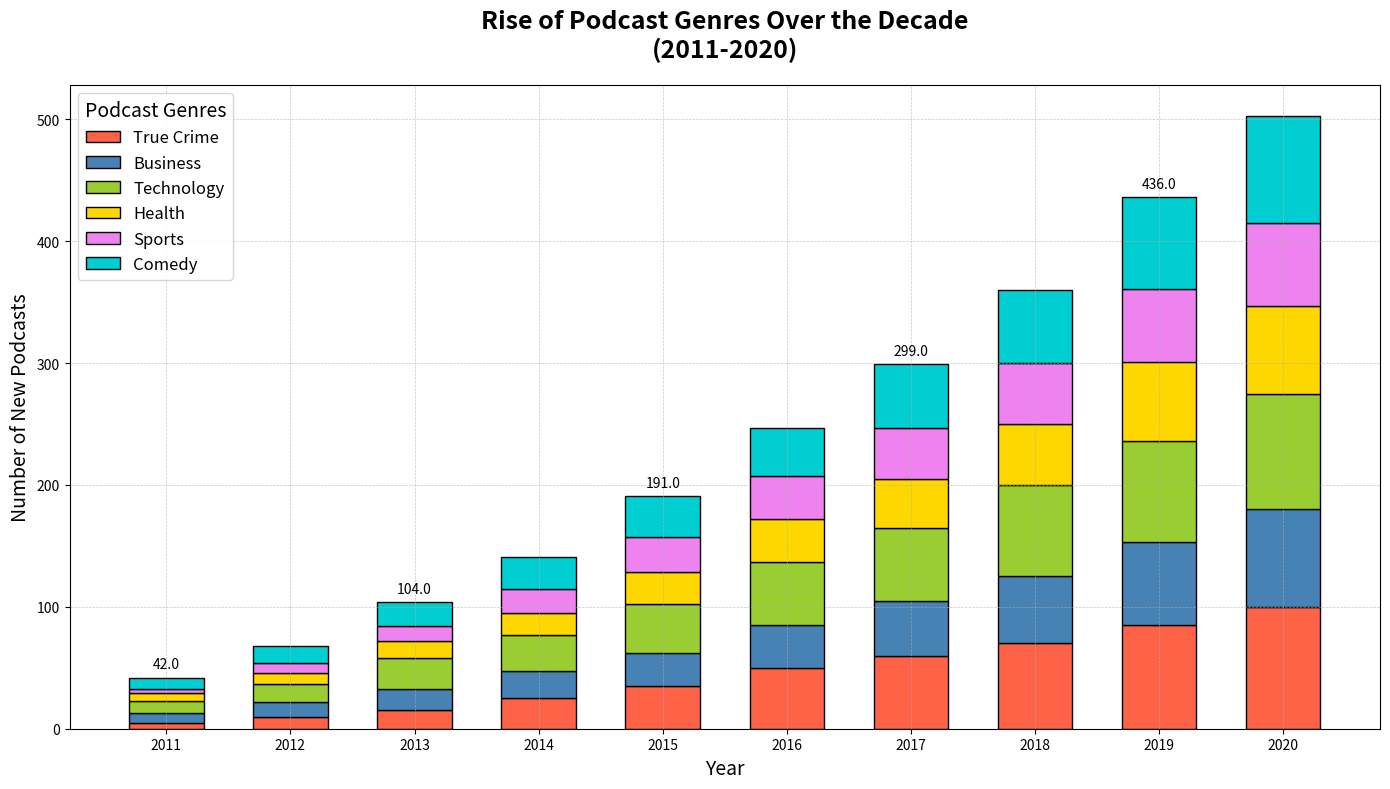

Write Python code to recreate this figure.
import matplotlib.pyplot as plt
import numpy as np

# Backstory: Tracking the Rise of Different Genres in Podcasts Over a Decade
# Data represents the number of new podcasts released in various genres from 2011 to 2020.

# Define the years and genres
years = np.arange(2011, 2021)
genres = ['True Crime', 'Business', 'Technology', 'Health', 'Sports', 'Comedy']

# Artificial data: Number of new podcasts released each year for each genre
true_crime = [5, 10, 15, 25, 35, 50, 60, 70, 85, 100]
business = [8, 12, 18, 22, 27, 35, 45, 55, 68, 80]
technology = [10, 15, 25, 30, 40, 52, 60, 75, 83, 95]
health = [6, 9, 14, 18, 27, 35, 40, 50, 65, 72]
sports = [4, 8, 12, 20, 28, 35, 42, 50, 60, 68]
comedy = [9, 14, 20, 26, 34, 40, 52, 60, 75, 88]

# Stack the data for different genres
stacked_data = np.array([true_crime, business, technology, health, sports, comedy])

# Set up the figure and axis
fig, ax = plt.subplots(figsize=(14, 8))

# Define the width of the bars
bar_width = 0.6

# Colors for each genre
colors = ['#FF6347', '#4682B4', '#9ACD32', '#FFD700', '#EE82EE', '#00CED1']

# Plotting stacked bars
bottom = np.zeros(len(years))
for i, genre in enumerate(genres):
    ax.bar(years, stacked_data[i], bar_width, bottom=bottom, color=colors[i], edgecolor='black', label=genre)
    bottom += stacked_data[i]

# Add annotations for significant points
for i, (year, new_podcasts) in enumerate(zip(years, bottom)):
    if i % 2 == 0:  # To reduce clutter, only label every second year
        ax.text(year, new_podcasts + 5, f'{new_podcasts}', ha='center', va='bottom', fontsize=10)

# Title and labels
ax.set_title('Rise of Podcast Genres Over the Decade\n(2011-2020)', fontsize=18, fontweight='bold', pad=20)
ax.set_xlabel('Year', fontsize=14)
ax.set_ylabel('Number of New Podcasts', fontsize=14)

# Setting xticks
ax.set_xticks(years)

# Adding grid for clarity
ax.grid(True, which='both', linestyle='--', linewidth=0.5, alpha=0.7)

# Adding legend
ax.legend(title='Podcast Genres', fontsize=12, title_fontsize=14, loc='upper left')

# Ensure the layout is properly adjusted, avoid overlap of elements
plt.tight_layout()

# Show the plot
plt.show()
